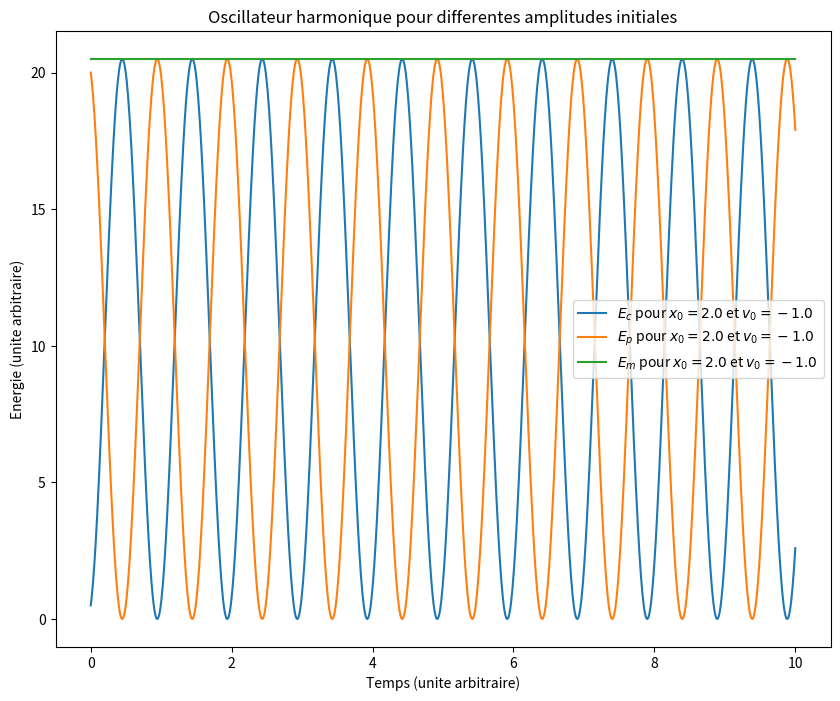

This chart was generated by the following Python code:
# -*- coding: utf-8 -*-

import os

''' 
Illustration numérique de la conservation de l'énergie mécanique pour 
une équation d'oscillateur harmonique.

Version avec animation interactive.
'''

import numpy as np                 # Pour np.linspace
import scipy as sp                 # Simple alias usuel
import scipy.integrate             # Pour l'intégration
import matplotlib.pyplot as plt    # Pour les dessins
from matplotlib import animation   # Pour l'animation progressive

m = 1                              # Masse du mobile
k = 10                              # Constante de raideur du ressort
omega0 = (k/m)**0.5                # On définit la pulsation propre

def equadiff(y,t):
    '''Renvoie l'action du système dx/dt = vx et dvx/dt = -omega0**2 * x 
    soit bien l'oscillateur harmonique x'' + omega0**2 * x = 0'''
    x,vx = y                        # y contient position et vitesse
    return [vx,- omega0**2 * x]     # On renvoie un doublet pour [dx/dt,dvx/dt]

nb_CI = 1 # Nombre de conditions initiales explorées

t = np.linspace(0,10,1000)          # Le temps total d'intégration
x0= np.linspace(2,1,nb_CI)          # Les positions initiales choisies
v0= np.linspace(-1,3,nb_CI)          # Les vitesses  initiales choisies

oscillateurs = []
lignes = []

fig = plt.figure(figsize=(10,8)) 
    
for i in range(nb_CI):              # Pour chaque condition initiale
    # L'intégration proprement dite
    sol = sp.integrate.odeint(equadiff,[x0[i],v0[i]],t)
    x = sol[:,0]                    # Récupération de la position
    v = sol[:,1]                    # et de la vitesse
    Ec = 0.5*m*v**2                 # Energie cinétique
    Ep = 0.5*k*x**2                 # Energie potentielle
    Em = Ec + Ep                    # Energie mécanique
    lab = ' pour $x_0={}$ et $v_0={}$'.format(round(x0[i],1),round(v0[i],1))
    l1,=plt.plot(t,Ec,label='$E_c$'+lab)# Affichage Ec
    l2,=plt.plot(t,Ep,label='$E_p$'+lab)# Affichage Ep
    l3,=plt.plot(t,Em,label='$E_m$'+lab)# Affichage Em
    oscillateurs.extend([Ec,Ep,Em])
    lignes.extend([l1,l2,l3])

def init():
    for l in lignes:
        l.set_xdata([])
        l.set_ydata([])
    
def animate(i):
    for l,x in zip(lignes,oscillateurs):
        l.set_ydata(x[:i])
        l.set_xdata(t[:i])

# Il ne reste que le traitement cosmétique

plt.title('Oscillateur harmonique pour differentes amplitudes initiales')
plt.ylabel('Energie (unite arbitraire)')
plt.xlabel('Temps (unite arbitraire)')
plt.legend()
#plt.savefig('PNG/S01_oscillateur_harmonique_energie.png')

anim = animation.FuncAnimation(fig,animate,len(t),interval=20,init_func=init,blit=False)

plt.show()

os.system("pause")